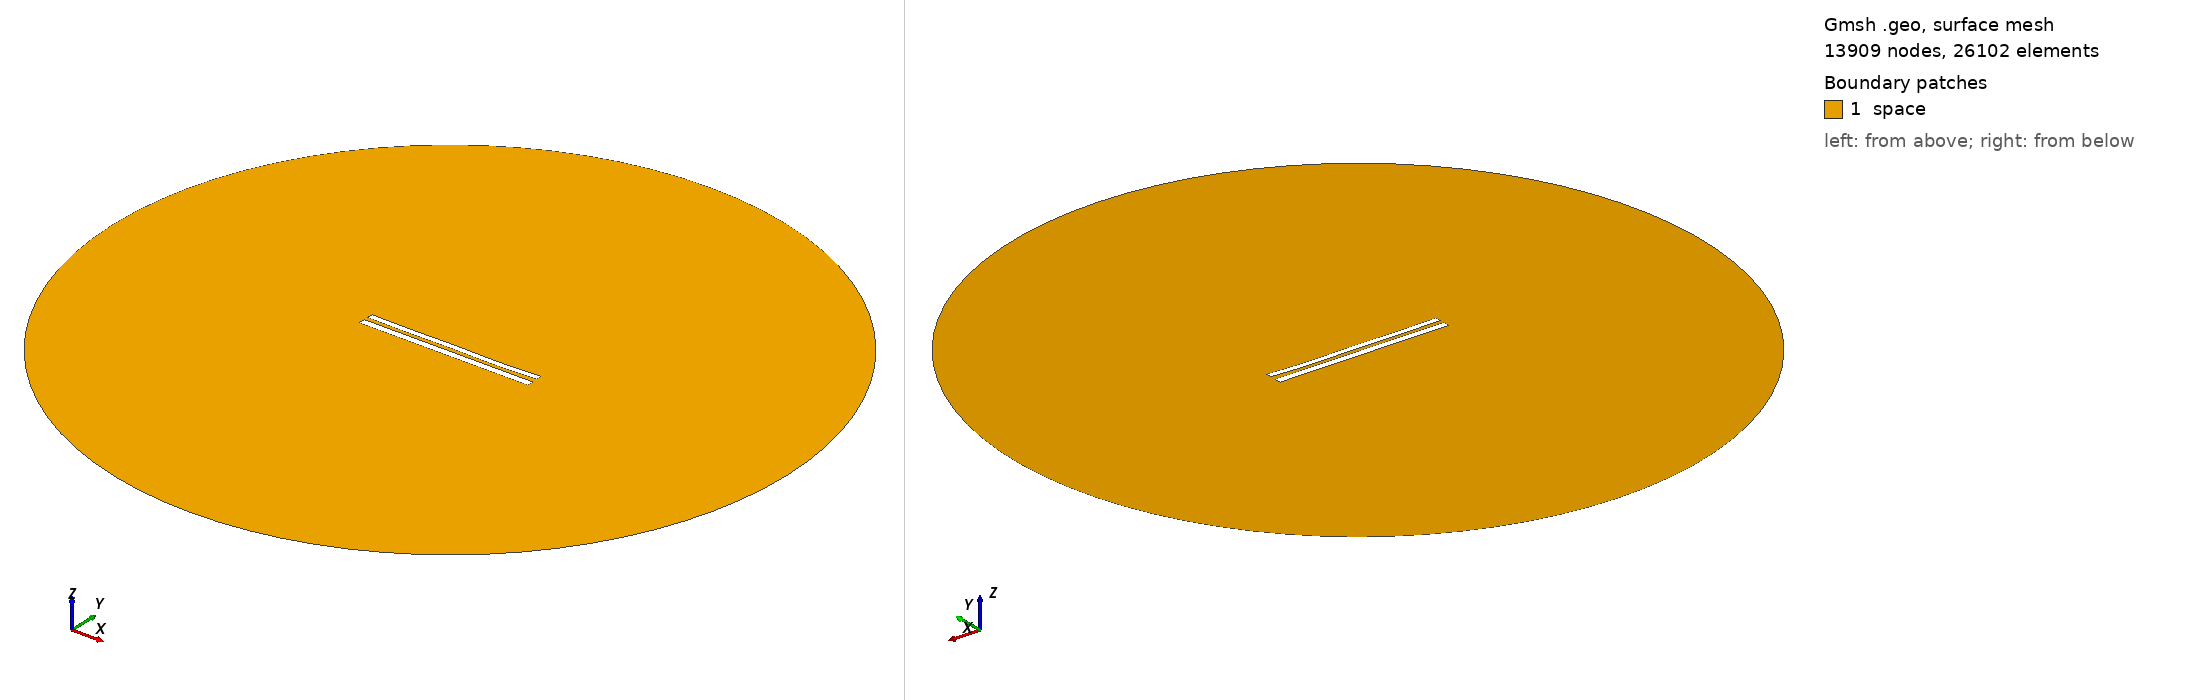

Gmsh geometry script, surface-meshed: 13909 nodes, 26102 surface elements. Boundary patches (legend numbers): 1 space. Left view from above one corner, right view from below the opposite corner. Legend entries are the model's physical surfaces. The drawing asked Gmsh for element sizes between 1% and 20% of the model's largest extent; the script's own settings can give other sizes.

=== 9016.geo (drawn) ===
//---------------------------------------
// Geometry kernel
//---------------------------------------

SetFactory("OpenCASCADE");



//---------------------------------------
// Parameters of the geometry
//---------------------------------------

// Overetch of the upper plate
overetch = 0.25;

// Distance between the plates
distance = 2.5;

// Discretization over the x axis (for the deformation)
nx = 50; 

// Length of the plate
L = 100 - overetch; 

// Number of modes
n = 4; 

// 1st mode coefficient
coeff(1) = 0.0;
beta(1) = 0.596864 * 3.1415926535 / L;

// 2nd mode coefficient
coeff(2) = -0.15;
beta(2) = 1.49418 * 3.1415926535 / L;

// 3rd mode coefficient
coeff(3) = 0.07499999999999998;
beta(3) = 2.50025 * 3.1415926535 / L;

// 4th mode coefficient
coeff(4) = -0.15;
beta(4) = 3.49999 * 3.1415926535 / L;



//---------------------------------------
// Upper plate (deformed rectangle)
//---------------------------------------

// Coordiantes of the upper plate
xmin = -50;
xmax = 50 - overetch;

// Height of the upper plate
yheight = 4 - 2 * overetch;

// Indexes of the points
UpperID[] = {};
LowerID[] = {};
LeftID[] = {};
RightID[] = {};

// Point index
p = 1;

// Horizontal edges
For i In {1:nx}
    x = xmin + (i-1)*(xmax - xmin)/(nx-1);

    y_bottom = distance / 2 + overetch;
    For j In {1:n}
        C = (Cosh(beta(j)*L) + Cos(beta(j)*L)) / (Sinh(beta(j)*L) + Sin(beta(j)*L));
        y_bottom  = y_bottom + coeff(j) * (Cosh(beta(j)*(x+50)) - Cos(beta(j)*(x+50)) - C * (Sinh(beta(j)*(x+50)) - Sin(beta(j)*(x+50))));
    EndFor

    y_top = y_bottom + yheight;

    Point(p) = {x, y_top, 0, 1.0};
    UpperID[i] = p;
    p = p + 1;

    Point(p) = {x, y_bottom, 0, 1.0};
    LowerID[i] = p;
    p = p + 1;
EndFor

// Create point lists
UpperPts[] = {}; LowerPts[] = {};
For i In {1:nx}
  UpperPts[] += {UpperID[i]};
  LowerPts[] += {LowerID[i]};
EndFor

// Build splines
Spline(1) = {UpperPts[]};
Spline(2) = {LowerPts[]};
Line(3) = {LowerPts[nx-1], UpperPts[nx-1]};
Line(4) = {LowerPts[0], UpperPts[0]};

// Build the plane surface
Curve Loop(1) = {2, 3, -1, -4};
Plane Surface(1) = {1};



//---------------------------------------
// Lower plate (rectangle)
//---------------------------------------

// Vertices
Point(1001) = {-50, -1, 0, 1.0};
Point(1002) = { 50, -1, 0, 1.0};
Point(1003) = { 50,  -5, 0, 1.0};
Point(1004) = {-50,  -5, 0, 1.0};

// Edges
Line(5) = {1001, 1002};
Line(6) = {1002, 1003};
Line(7) = {1003, 1004};
Line(8) = {1004, 1001};

// Plane surface
Line Loop(2) = {5, 6, 7, 8};
Plane Surface(2) = {2}; 



//---------------------------------------
// Outer (fictious) boundary
//---------------------------------------

// Points
Point(1005) = {0, 0, 0};       // Center
Point(1006) = {200, 0, 0};     // Start point
Point(1007) = {0, 200, 0};     // 90 degrees
Point(1008) = {-200, 0, 0};    // 180 degrees
Point(1009) = {0, -200, 0};    // 270 degrees

// Circle arcs (each needs start, center, end)
Circle(9) = {1006, 1005, 1007};
Circle(10) = {1007, 1005, 1008};
Circle(11) = {1008, 1005, 1009};
Circle(12) = {1009, 1005, 1006};

// Plane surface for the entire domain
Curve Loop(3) = {9, 10, 11, 12};
Surface(3) = {3};

// Subtract the plates from the whole domain to obtain the actual domain where we want to solve the equations
BooleanDifference{ Surface{3}; Delete; }{ Surface{1}; Surface{2}; Delete; }




//---------------------------------------
// Transfinite Lines/Curves
//---------------------------------------

// Set the number of points on the boundaries
r = 7;

// Plates
Transfinite Curve {1, 2} = 50*r Using Progression 1;
Transfinite Curve {3, 4} = 2*r Using Progression 1;
Transfinite Line {5, 7} = 50*r Using Progression 1;
Transfinite Line {6, 8} = 2*r Using Progression 1;

// Outer boundary
Transfinite Line {9, 10, 11, 12} = 20 Using Progression 1;



//---------------------------------------
// Physical groups
//---------------------------------------                

// Physical curves (boundaries)
Physical Line("force_segment", 10) = {2};
Physical Line("upper_plate", 11) = {1, 3, 4};
Physical Line("lower_plate", 12) = {5, 6, 7, 8};
Physical Line("boundary", 20) = {9, 10, 11, 12};

// Physical Surfaces
Physical Surface("space", 30) = {3};



//---------------------------------------
// 6. Generate the Mesh
//---------------------------------------

// 2D mesh generation
Mesh 2;
